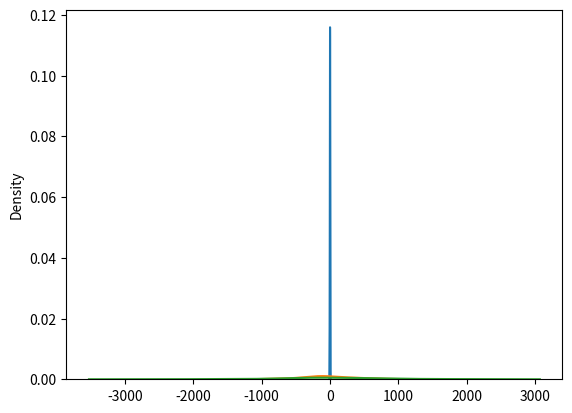

The matplotlib source for this figure:
import numpy as np
import matplotlib.pyplot as plt
from numpy import random
import seaborn as sns

x= random.logistic(loc= 1, scale = 2, size=(4,9))
sns.distplot(x, hist= False)
plt.show()

x= random.normal(loc=2, scale=400, size=(14,8))
y= random.logistic(loc=2, scale=400, size=(14,8))
sns.distplot(x, hist=False, label="normal")
sns.distplot(y, hist=False, label="logistic")

plt.show()

